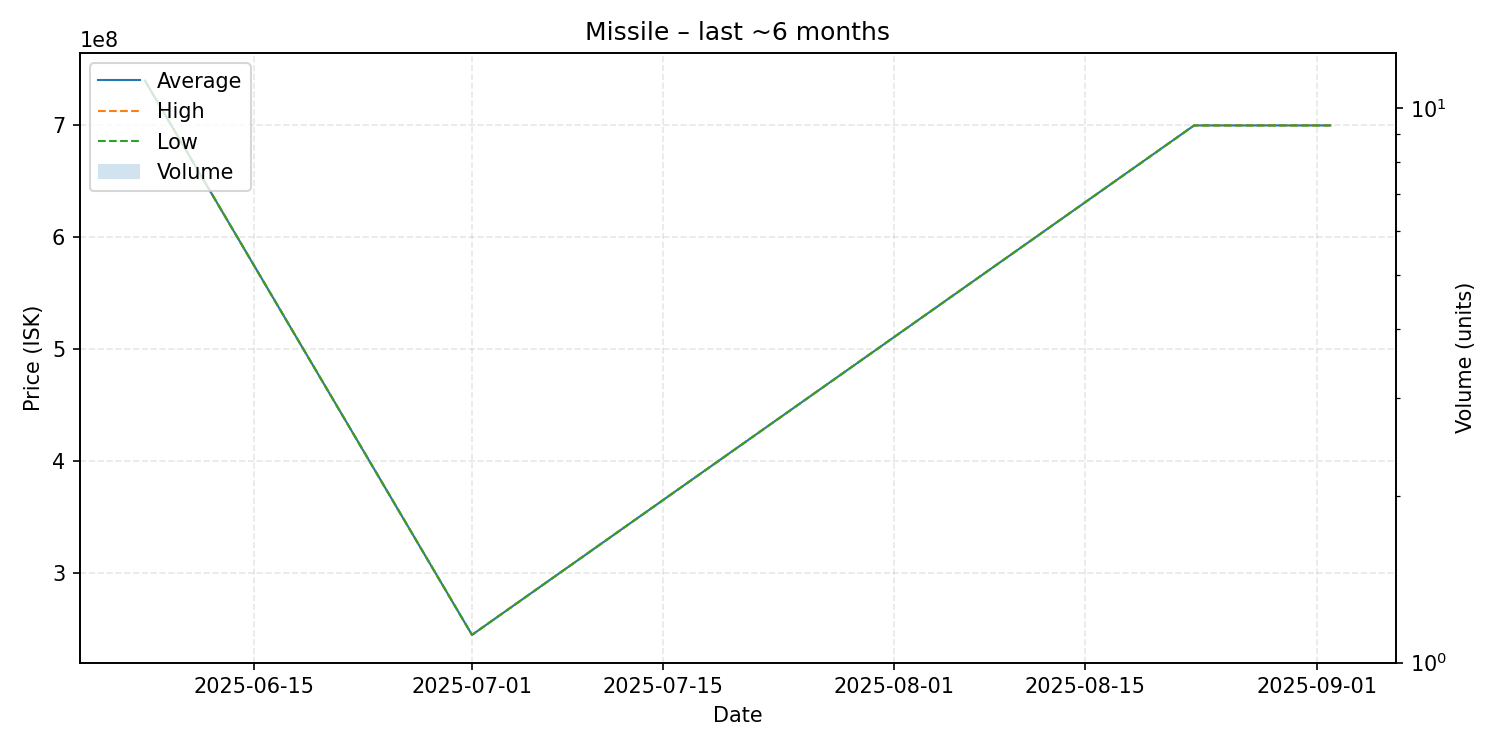

Source data for this figure (header and first rows):
date, average, highest, lowest, order_count, volume
2025-06-07, 739600000, 739600000, 739600000, 1, 1
2025-07-01, 245000000, 245000000, 245000000, 1, 1
2025-08-23, 699700000, 699700000, 699700000, 1, 1
2025-09-02, 699700000, 699700000, 699700000, 1, 1
